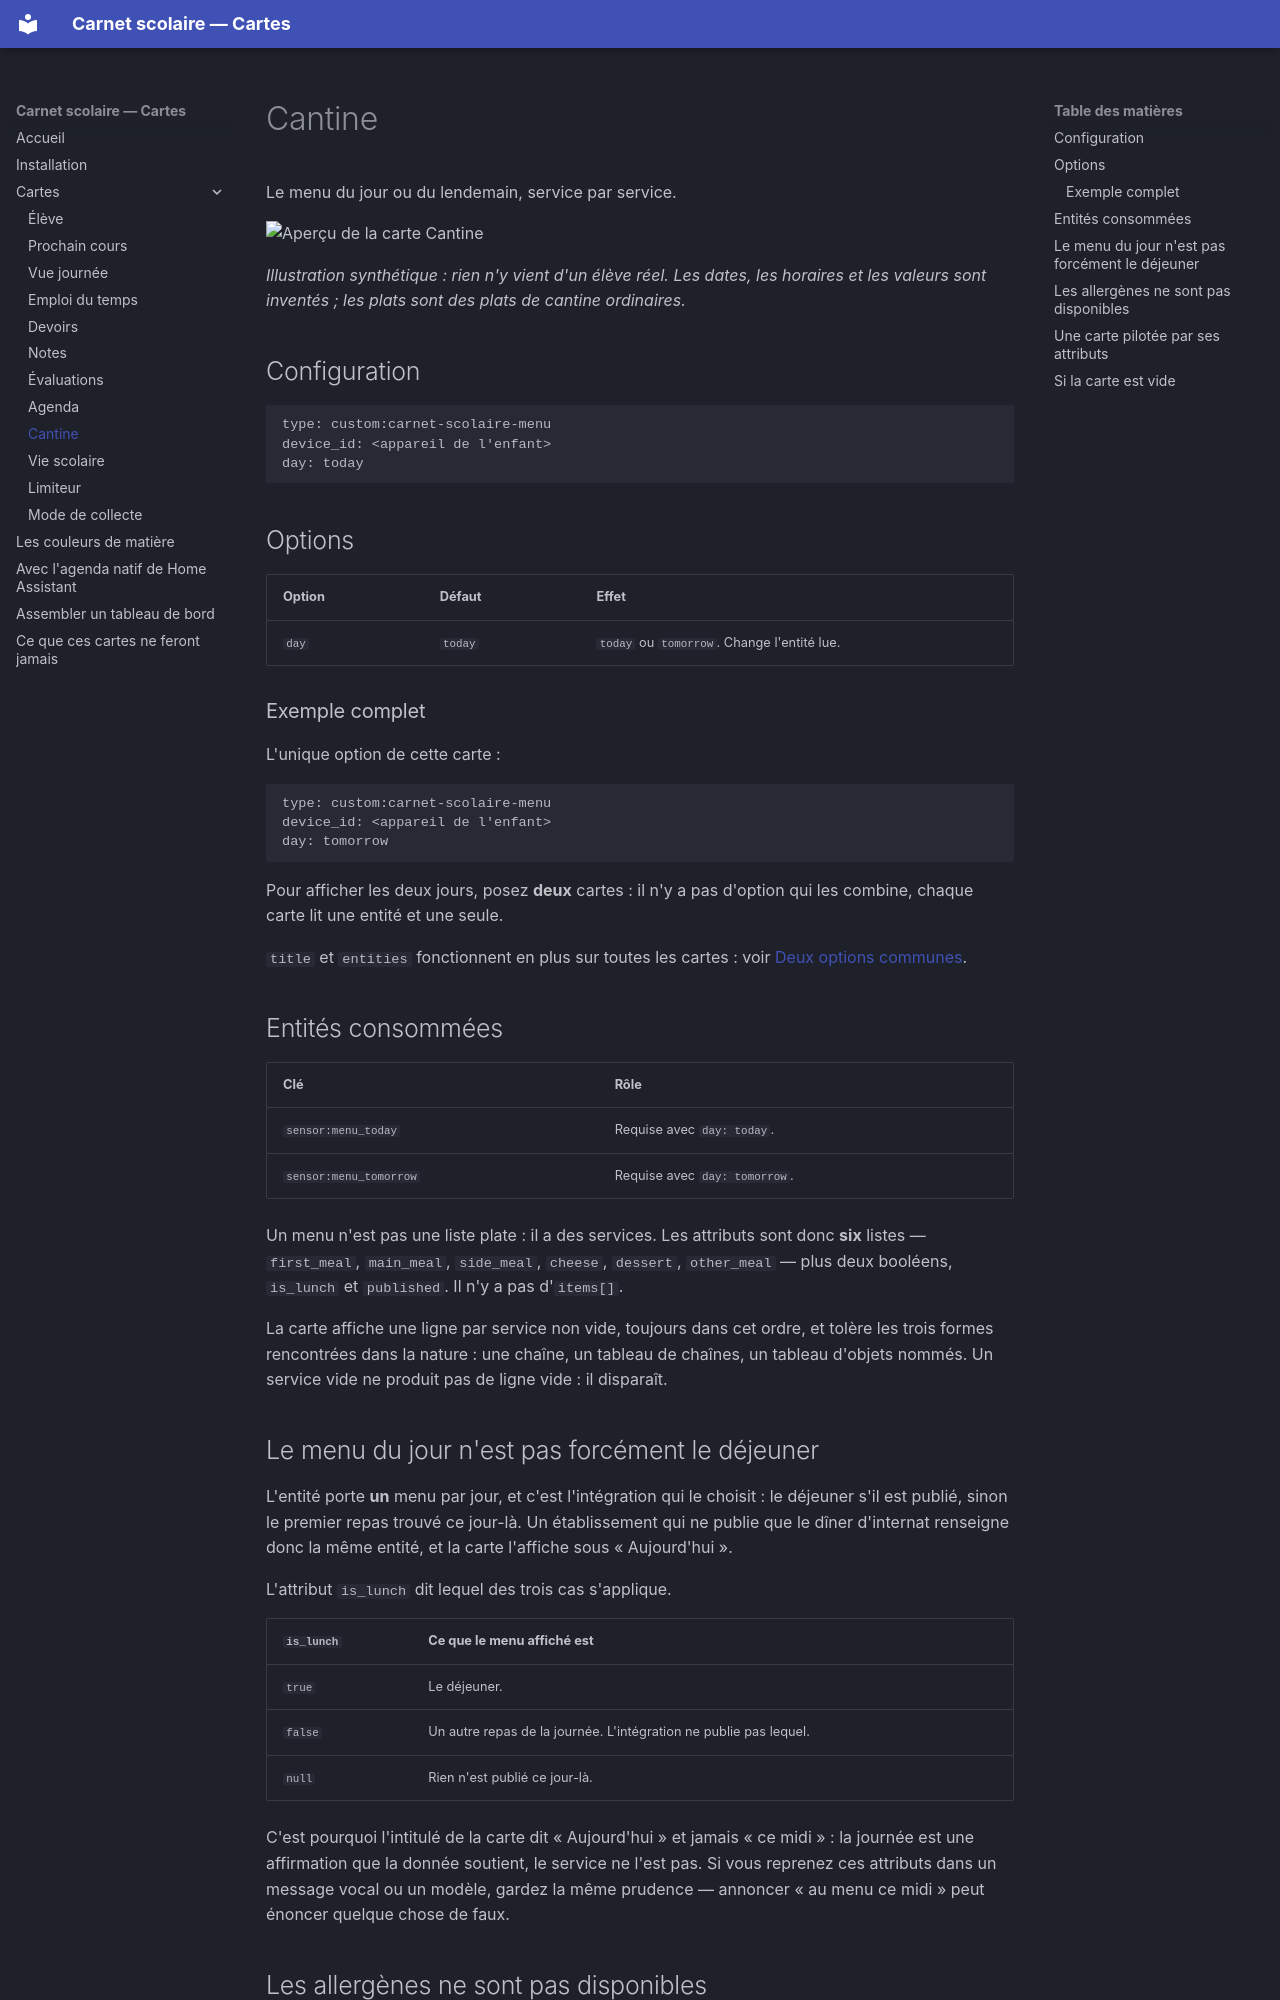

repository: FiveElements/ha-carnet-scolaire-cards · page: cartes/menu/index.html · generator: mkdocs

# Cantine

Le menu du jour ou du lendemain, service par service.

![Aperçu de la carte Cantine](../assets/cartes/menu.svg)

*Illustration synthétique : rien n'y vient d'un élève réel. Les dates, les
horaires et les valeurs sont inventés ; les plats sont des plats de cantine
ordinaires.*

## Configuration

```yaml
type: custom:carnet-scolaire-menu
device_id: <appareil de l'enfant>
day: today
```

## Options

| Option | Défaut | Effet |
| --- | --- | --- |
| `day` | `today` | `today` ou `tomorrow`. Change l'entité lue. |

### Exemple complet

L'unique option de cette carte :

```yaml
type: custom:carnet-scolaire-menu
device_id: <appareil de l'enfant>
day: tomorrow
```

Pour afficher les deux jours, posez **deux** cartes : il n'y a pas d'option
qui les combine, chaque carte lit une entité et une seule.

`title` et `entities` fonctionnent en plus sur toutes les cartes : voir
[Deux options communes](../installation.md#deux-options-communes-a-toutes-les-cartes).

## Entités consommées

| Clé | Rôle |
| --- | --- |
| `sensor:menu_today` | Requise avec `day: today`. |
| `sensor:menu_tomorrow` | Requise avec `day: tomorrow`. |

Un menu n'est pas une liste plate : il a des services. Les attributs sont
donc **six** listes — `first_meal`, `main_meal`, `side_meal`, `cheese`,
`dessert`, `other_meal` — plus deux booléens, `is_lunch` et `published`. Il
n'y a pas d'`items[]`.

La carte affiche une ligne par service non vide, toujours dans cet ordre, et
tolère les trois formes rencontrées dans la nature : une chaîne, un tableau
de chaînes, un tableau d'objets nommés. Un service vide ne produit pas de
ligne vide : il disparaît.

## Le menu du jour n'est pas forcément le déjeuner

L'entité porte **un** menu par jour, et c'est l'intégration qui le choisit :
le déjeuner s'il est publié, sinon le premier repas trouvé ce jour-là. Un
établissement qui ne publie que le dîner d'internat renseigne donc la même
entité, et la carte l'affiche sous « Aujourd'hui ».

L'attribut `is_lunch` dit lequel des trois cas s'applique.

| `is_lunch` | Ce que le menu affiché est |
| --- | --- |
| `true` | Le déjeuner. |
| `false` | Un autre repas de la journée. L'intégration ne publie pas lequel. |
| `null` | Rien n'est publié ce jour-là. |

C'est pourquoi l'intitulé de la carte dit « Aujourd'hui » et jamais « ce
midi » : la journée est une affirmation que la donnée soutient, le service
ne l'est pas. Si vous reprenez ces attributs dans un message vocal ou un
modèle, gardez la même prudence — annoncer « au menu ce midi » peut
énoncer quelque chose de faux.
